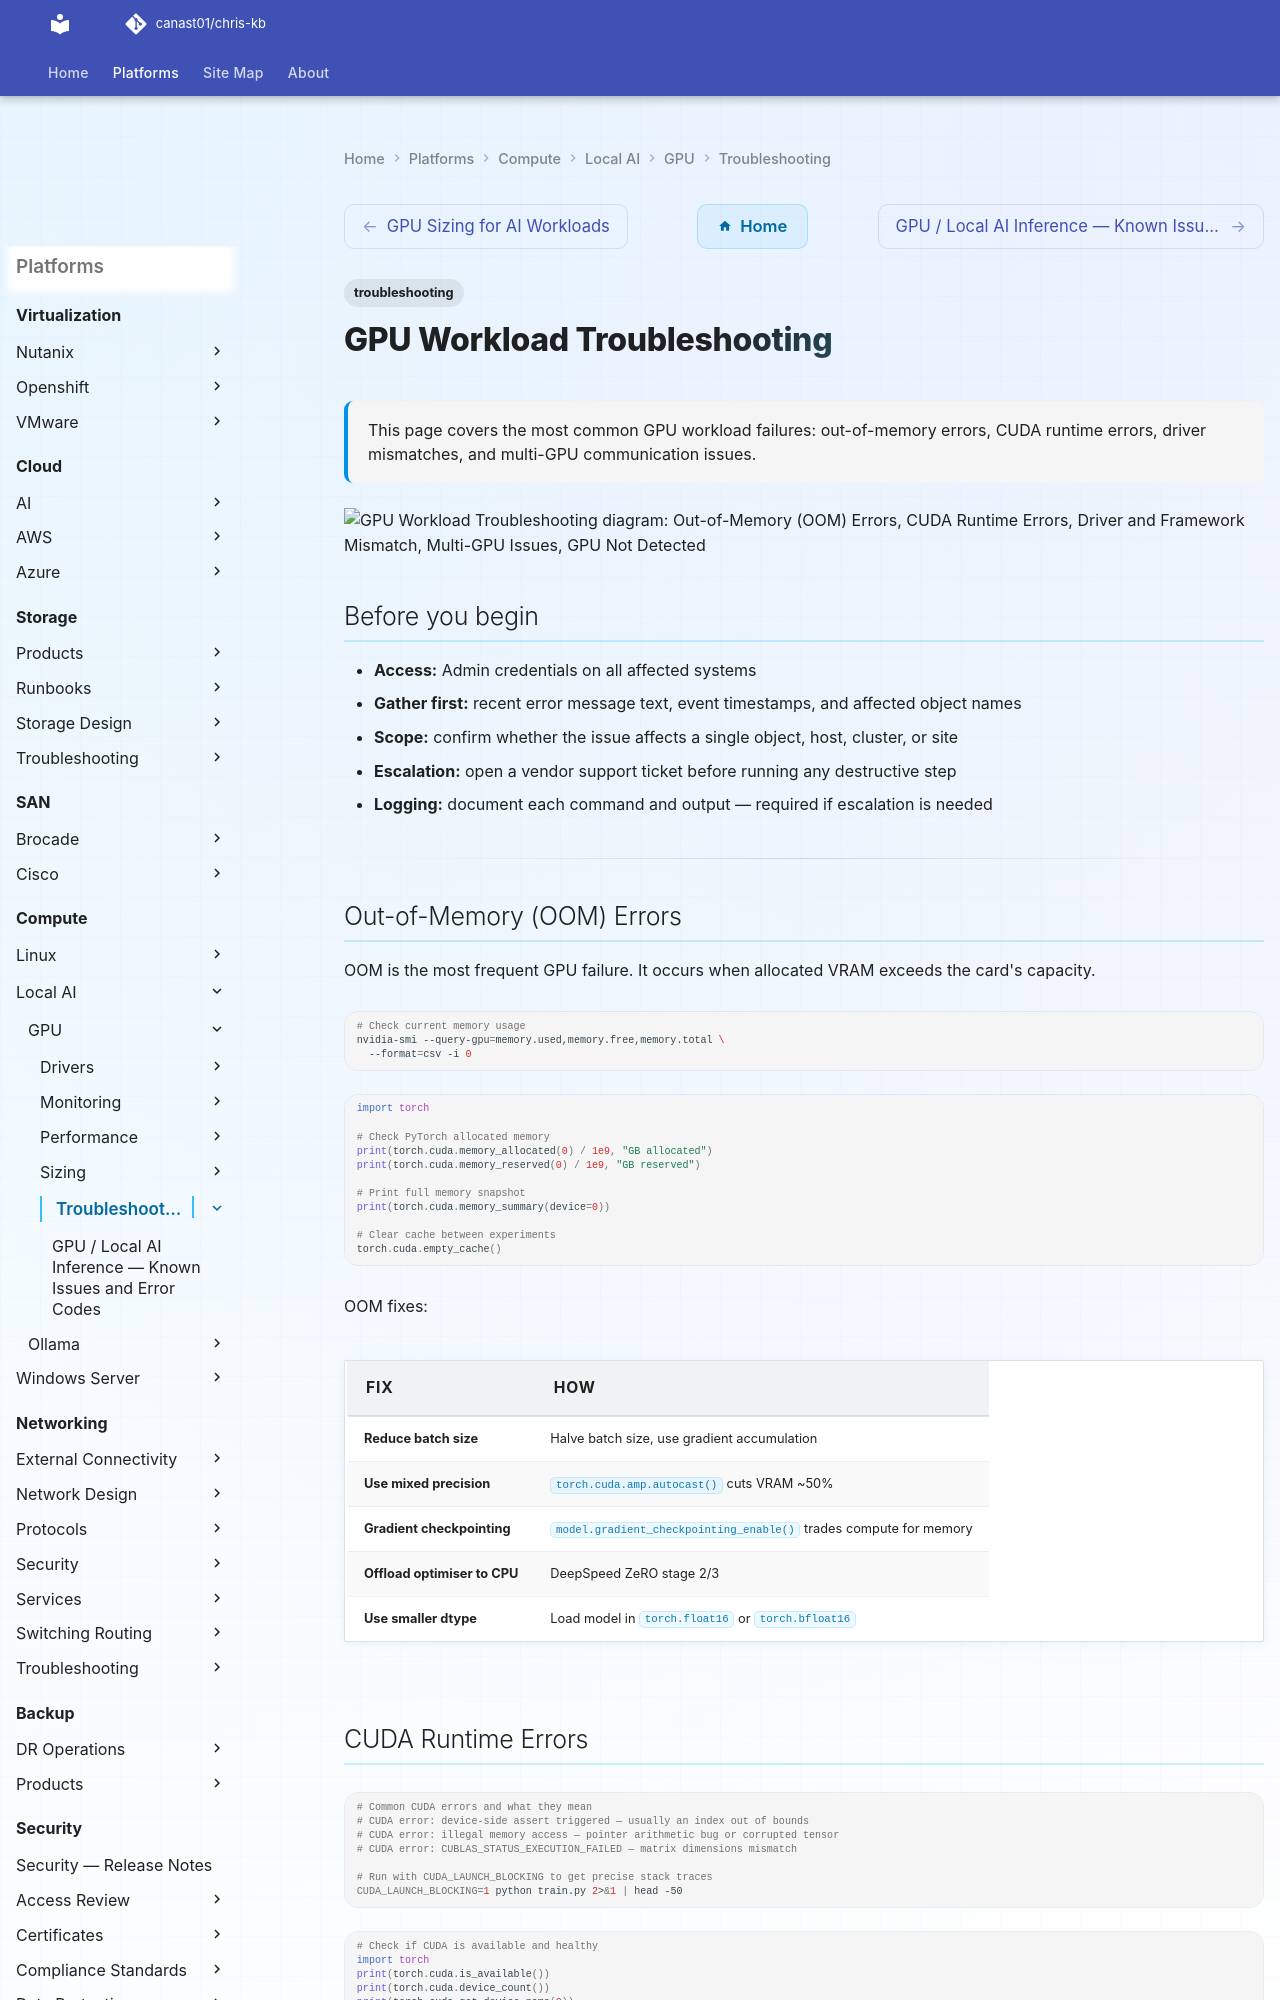

repository: canast01/chris-kb · page: compute/local-ai/gpu/troubleshooting/index.html · generator: mkdocs

---
tags:
  - troubleshooting
search:
  boost: 1.5
description: "This page covers the most common GPU workload failures: out-of-memory errors, CUDA runtime errors, driver mismatches, and multi-GPU communication issues."
---
# GPU Workload Troubleshooting

<div class="kb-summary">
This page covers the most common GPU workload failures: out-of-memory errors, CUDA runtime errors, driver mismatches, and multi-GPU communication issues.
</div>

```d2
direction: down

symptom: Identify Symptom {shape: diamond}
outofmemory_oom_errors: "Out-of-Memory (OOM) Errors" {shape: rectangle}
cuda_runtime_errors: "CUDA Runtime Errors" {shape: rectangle}
driver_and_framework_mismatch: "Driver and Framework Mismatch" {shape: rectangle}
multigpu_issues: "Multi-GPU Issues" {shape: rectangle}
gpu_not_detected: "GPU Not Detected" {shape: rectangle}
temperature_and_throttling: "Temperature and Throttling" {shape: rectangle}
resolution: Resolve or Escalate {shape: oval}

symptom -> outofmemory_oom_errors: investigate
symptom -> cuda_runtime_errors: investigate
symptom -> driver_and_framework_mismatch: investigate
symptom -> multigpu_issues: investigate
symptom -> gpu_not_detected: investigate
symptom -> temperature_and_throttling: investigate
outofmemory_oom_errors -> resolution
cuda_runtime_errors -> resolution
driver_and_framework_mismatch -> resolution
multigpu_issues -> resolution
gpu_not_detected -> resolution
temperature_and_throttling -> resolution
```

## Before you begin

- **Access:** Admin credentials on all affected systems
- **Gather first:** recent error message text, event timestamps, and affected object names
- **Scope:** confirm whether the issue affects a single object, host, cluster, or site
- **Escalation:** open a vendor support ticket before running any destructive step
- **Logging:** document each command and output — required if escalation is needed

---

## Out-of-Memory (OOM) Errors

OOM is the most frequent GPU failure. It occurs when allocated VRAM exceeds the card's capacity.

```bash
# Check current memory usage
nvidia-smi --query-gpu=memory.used,memory.free,memory.total \
  --format=csv -i 0
```

```python
import torch

# Check PyTorch allocated memory
print(torch.cuda.memory_allocated(0) / 1e9, "GB allocated")
print(torch.cuda.memory_reserved(0) / 1e9, "GB reserved")

# Print full memory snapshot
print(torch.cuda.memory_summary(device=0))

# Clear cache between experiments
torch.cuda.empty_cache()
```

OOM fixes:

| Fix | How |
|---|---|
| Reduce batch size | Halve batch size, use gradient accumulation |
| Use mixed precision | `torch.cuda.amp.autocast()` cuts VRAM ~50% |
| Gradient checkpointing | `model.gradient_checkpointing_enable()` trades compute for memory |
| Offload optimiser to CPU | DeepSpeed ZeRO stage 2/3 |
| Use smaller dtype | Load model in `torch.float16` or `torch.bfloat16` |
